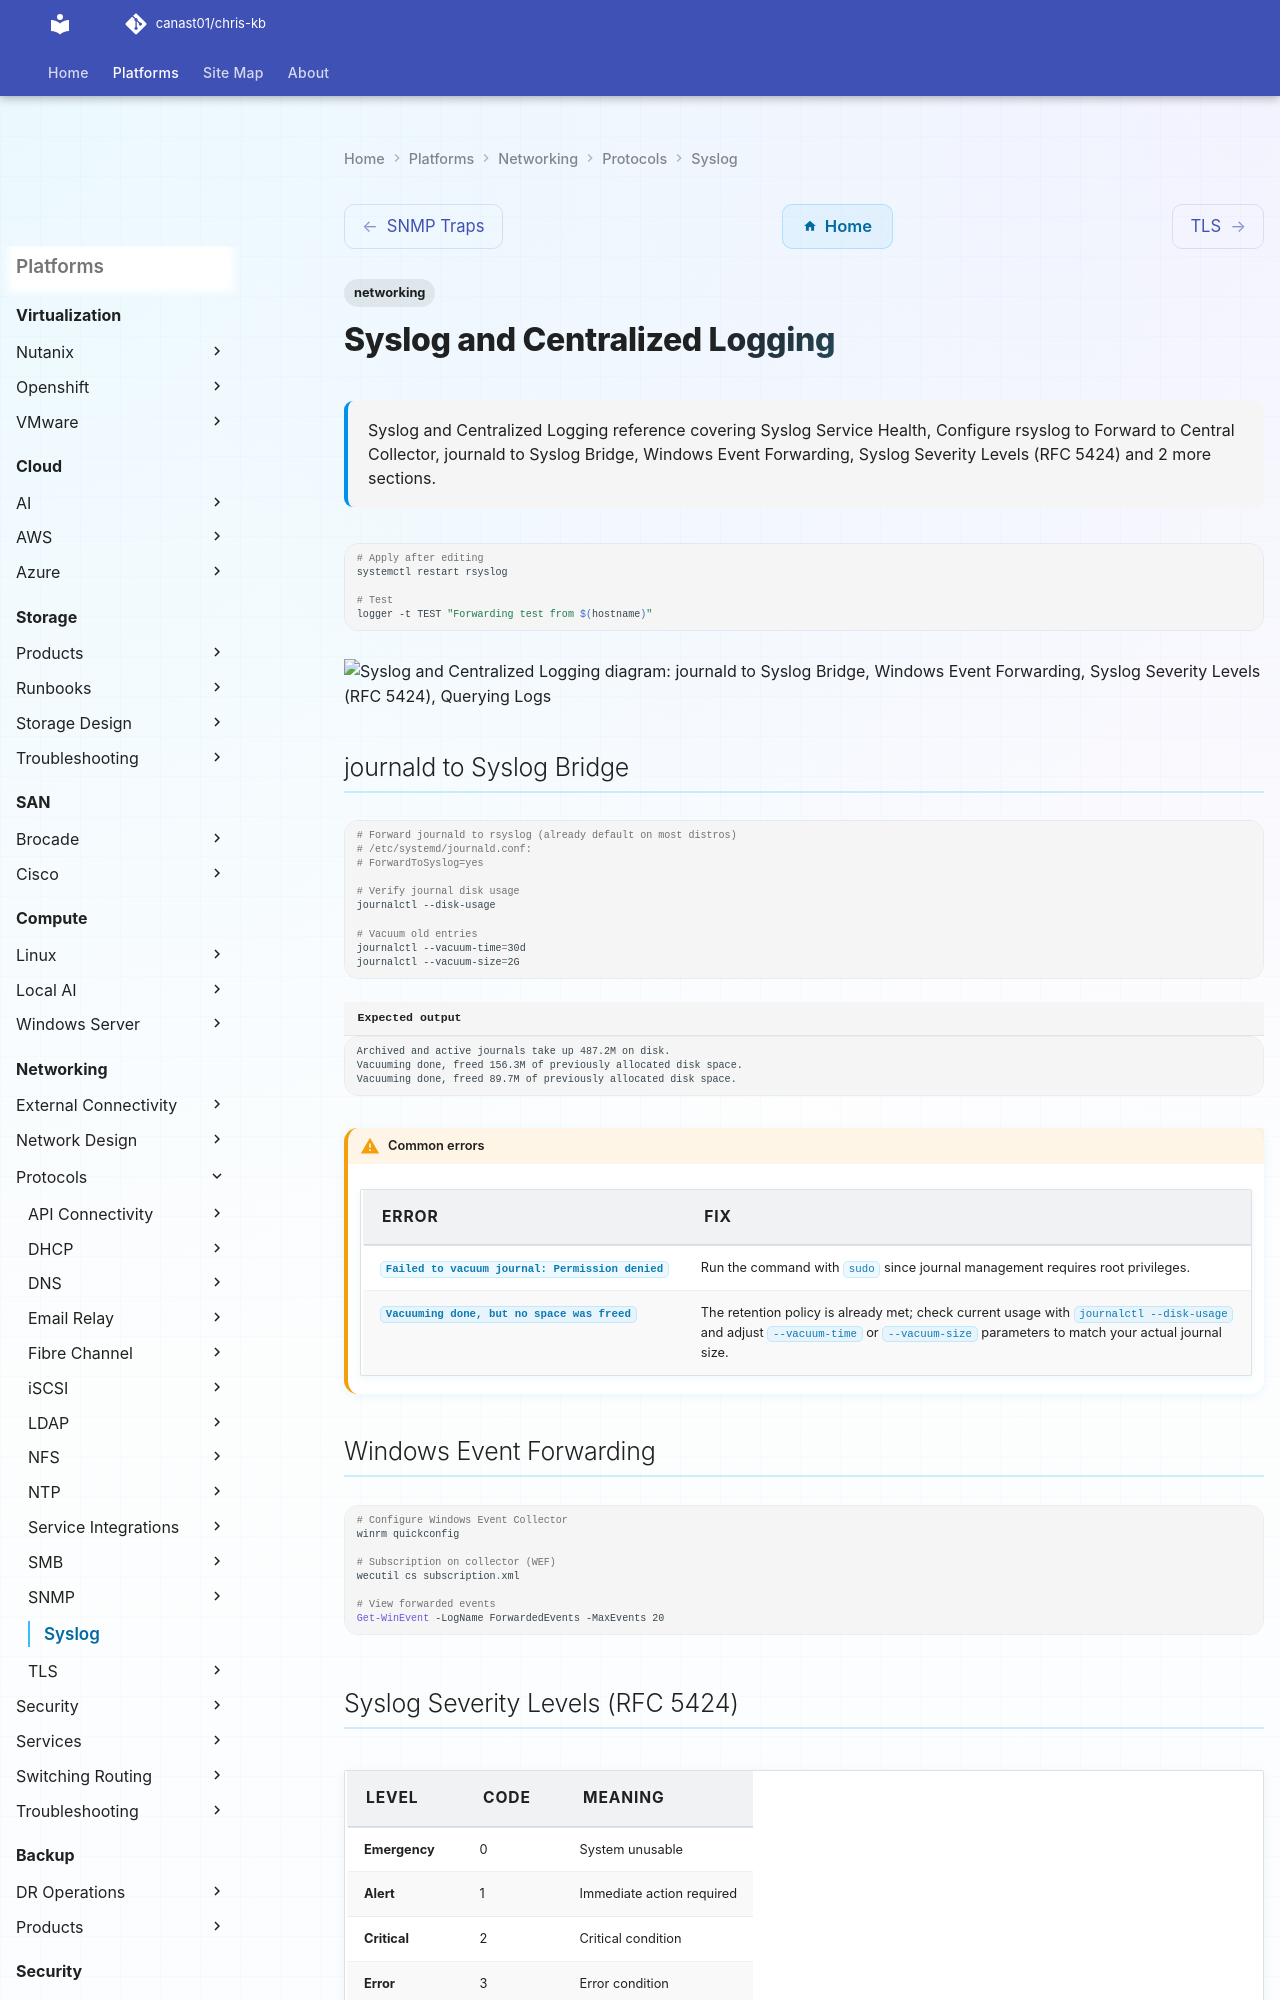

repository: canast01/chris-kb · page: networking/protocols/syslog/index.html · generator: mkdocs

---
tags:
  - networking
description: "Syslog and Centralized Logging reference covering Syslog Service Health, Configure rsyslog to Forward to Central Collector, journald to Syslog Bridge..."
---
# Syslog and Centralized Logging

<div class="kb-summary">
Syslog and Centralized Logging reference covering Syslog Service Health, Configure rsyslog to Forward to Central Collector, journald to Syslog Bridge, Windows Event Forwarding, Syslog Severity Levels (RFC 5424) and 2 more sections.
</div>

```bash
# Apply after editing
systemctl restart rsyslog

# Test
logger -t TEST "Forwarding test from $(hostname)"
```

```d2
direction: down

journald_to_syslog_bridge: "journald to Syslog Bridge" {shape: rectangle}
windows_event_forwarding: "Windows Event Forwarding" {shape: rectangle}
syslog_severity_levels_rfc_5424: "Syslog Severity Levels (RFC 5424)" {shape: rectangle}
querying_logs: "Querying Logs" {shape: rectangle}
troubleshooting_logs_not_arriving: "Troubleshooting — Logs Not Arriving" {shape: rectangle}

journald_to_syslog_bridge -> windows_event_forwarding: uses
windows_event_forwarding -> syslog_severity_levels_rfc_5424: uses
syslog_severity_levels_rfc_5424 -> querying_logs: uses
querying_logs -> troubleshooting_logs_not_arriving: uses
```

## journald to Syslog Bridge

```bash
# Forward journald to rsyslog (already default on most distros)
# /etc/systemd/journald.conf:
# ForwardToSyslog=yes

# Verify journal disk usage
journalctl --disk-usage

# Vacuum old entries
journalctl --vacuum-time=30d
journalctl --vacuum-size=2G
```


```text title="Expected output"
Archived and active journals take up 487.2M on disk.
Vacuuming done, freed 156.3M of previously allocated disk space.
Vacuuming done, freed 89.7M of previously allocated disk space.
```

!!! warning "Common errors"
    | Error | Fix |
    |---|---|
    | `Failed to vacuum journal: Permission denied` | Run the command with `sudo` since journal management requires root privileges. |
    | `Vacuuming done, but no space was freed` | The retention policy is already met; check current usage with `journalctl --disk-usage` and adjust `--vacuum-time` or `--vacuum-size` parameters to match your actual journal size. |
## Windows Event Forwarding

```powershell
# Configure Windows Event Collector
winrm quickconfig

# Subscription on collector (WEF)
wecutil cs subscription.xml

# View forwarded events
Get-WinEvent -LogName ForwardedEvents -MaxEvents 20
```
